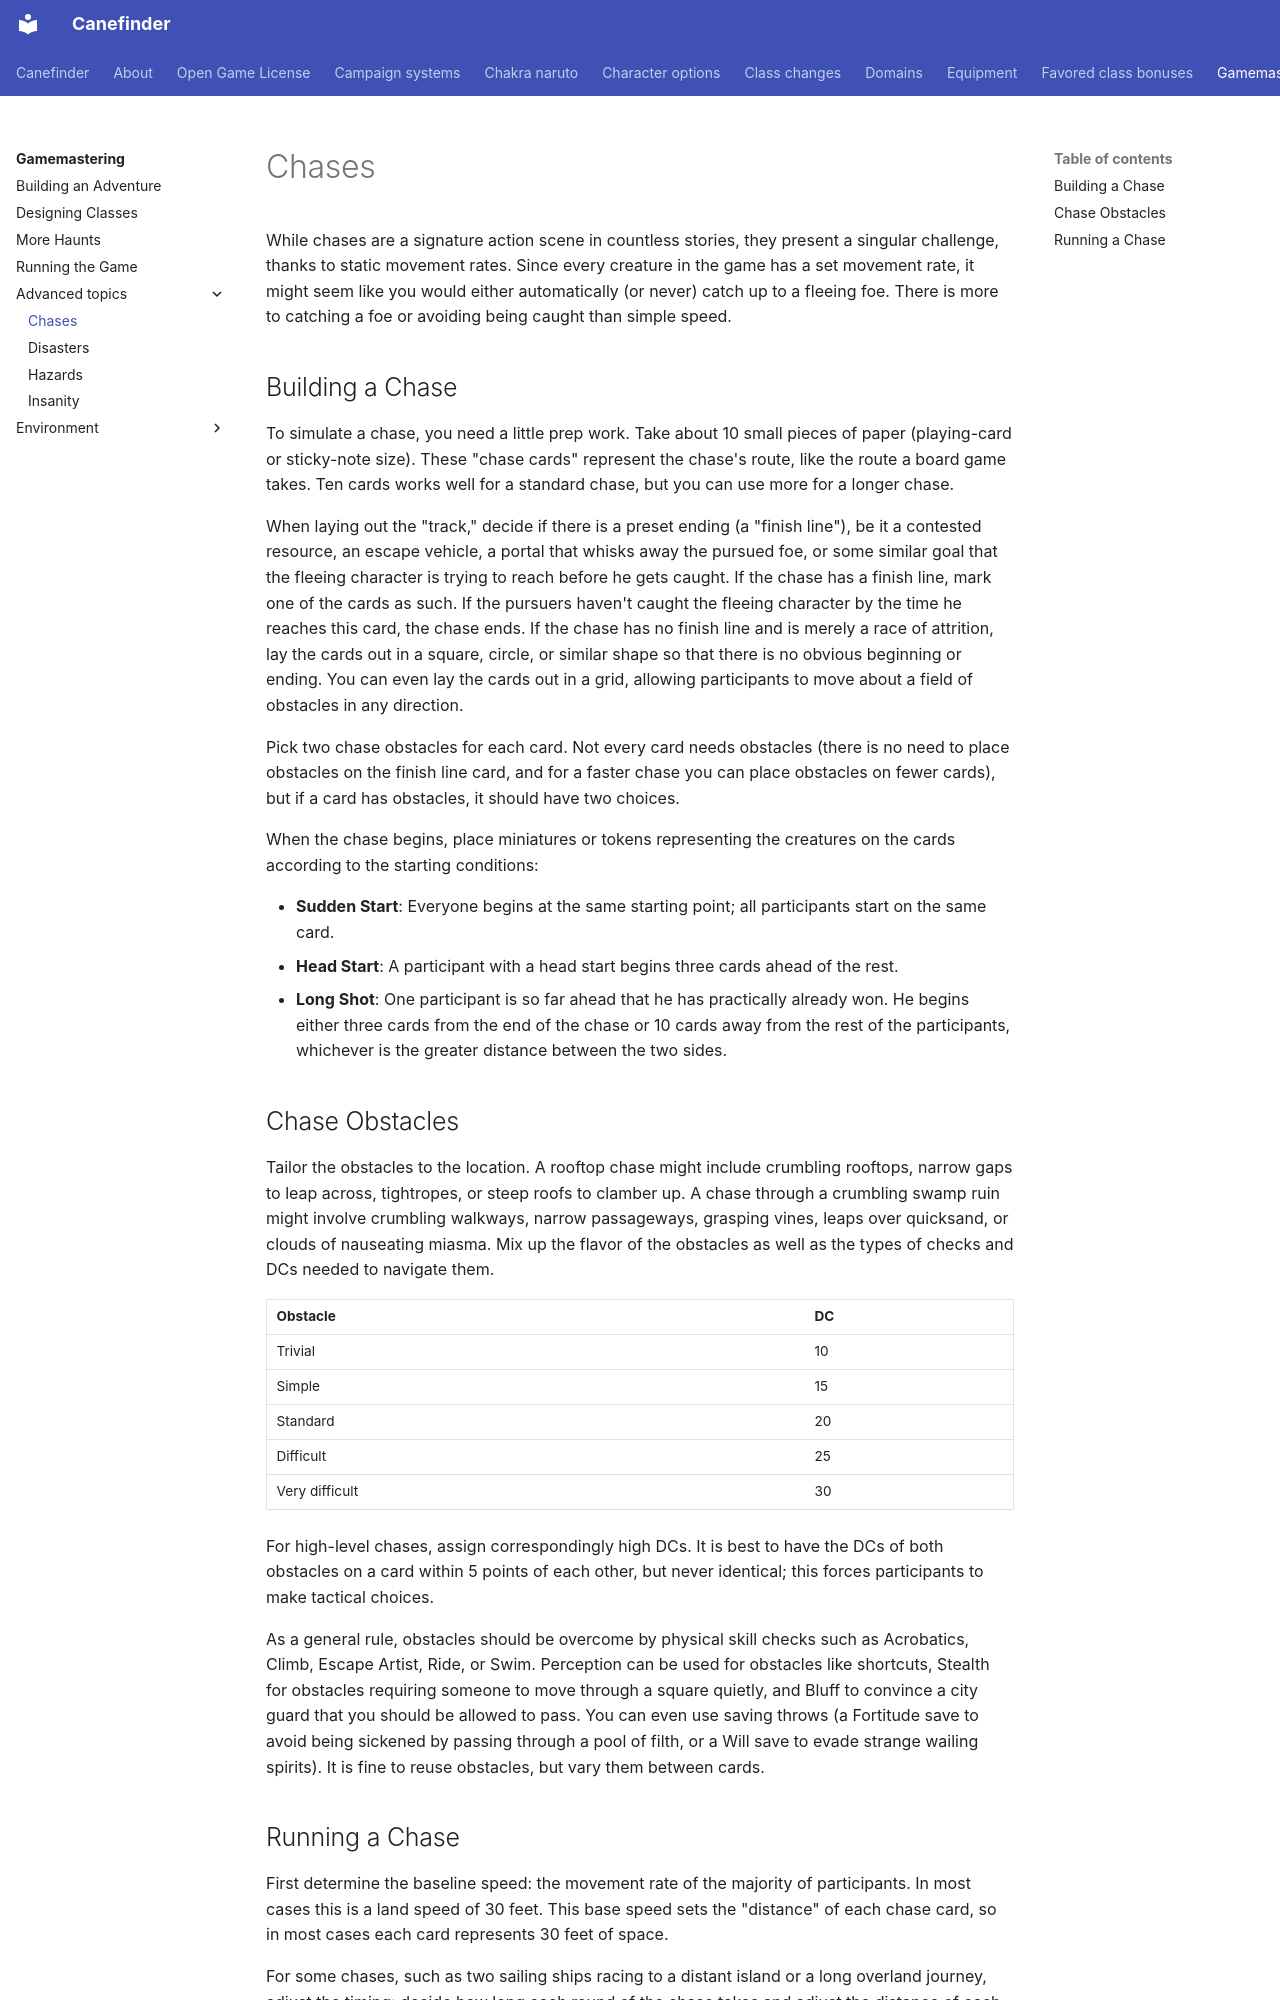

repository: canefinderhouserules/Canefinderhouserules · page: gamemastering/advanced-topics/chases/index.html · generator: mkdocs

# Chases

While chases are a signature action scene in countless stories, they present a singular challenge, thanks to static movement rates. Since every creature in the game has a set movement rate, it might seem like you would either automatically (or never) catch up to a fleeing foe. There is more to catching a foe or avoiding being caught than simple speed.

## Building a Chase

To simulate a chase, you need a little prep work. Take about 10 small pieces of paper (playing-card or sticky-note size). These "chase cards" represent the chase's route, like the route a board game takes. Ten cards works well for a standard chase, but you can use more for a longer chase.

When laying out the "track," decide if there is a preset ending (a "finish line"), be it a contested resource, an escape vehicle, a portal that whisks away the pursued foe, or some similar goal that the fleeing character is trying to reach before he gets caught. If the chase has a finish line, mark one of the cards as such. If the pursuers haven't caught the fleeing character by the time he reaches this card, the chase ends. If the chase has no finish line and is merely a race of attrition, lay the cards out in a square, circle, or similar shape so that there is no obvious beginning or ending. You can even lay the cards out in a grid, allowing participants to move about a field of obstacles in any direction.

Pick two chase obstacles for each card. Not every card needs obstacles (there is no need to place obstacles on the finish line card, and for a faster chase you can place obstacles on fewer cards), but if a card has obstacles, it should have two choices.

When the chase begins, place miniatures or tokens representing the creatures on the cards according to the starting conditions:

- **Sudden Start**: Everyone begins at the same starting point; all participants start on the same card.
- **Head Start**: A participant with a head start begins three cards ahead of the rest.
- **Long Shot**: One participant is so far ahead that he has practically already won. He begins either three cards from the end of the chase or 10 cards away from the rest of the participants, whichever is the greater distance between the two sides.

## Chase Obstacles

Tailor the obstacles to the location. A rooftop chase might include crumbling rooftops, narrow gaps to leap across, tightropes, or steep roofs to clamber up. A chase through a crumbling swamp ruin might involve crumbling walkways, narrow passageways, grasping vines, leaps over quicksand, or clouds of nauseating miasma. Mix up the flavor of the obstacles as well as the types of checks and DCs needed to navigate them.

| Obstacle | DC |
|---|---|
| Trivial | 10 |
| Simple | 15 |
| Standard | 20 |
| Difficult | 25 |
| Very difficult | 30 |

For high-level chases, assign correspondingly high DCs. It is best to have the DCs of both obstacles on a card within 5 points of each other, but never identical; this forces participants to make tactical choices.

As a general rule, obstacles should be overcome by physical skill checks such as Acrobatics, Climb, Escape Artist, Ride, or Swim. Perception can be used for obstacles like shortcuts, Stealth for obstacles requiring someone to move through a square quietly, and Bluff to convince a city guard that you should be allowed to pass. You can even use saving throws (a Fortitude save to avoid being sickened by passing through a pool of filth, or a Will save to evade strange wailing spirits). It is fine to reuse obstacles, but vary them between cards.
